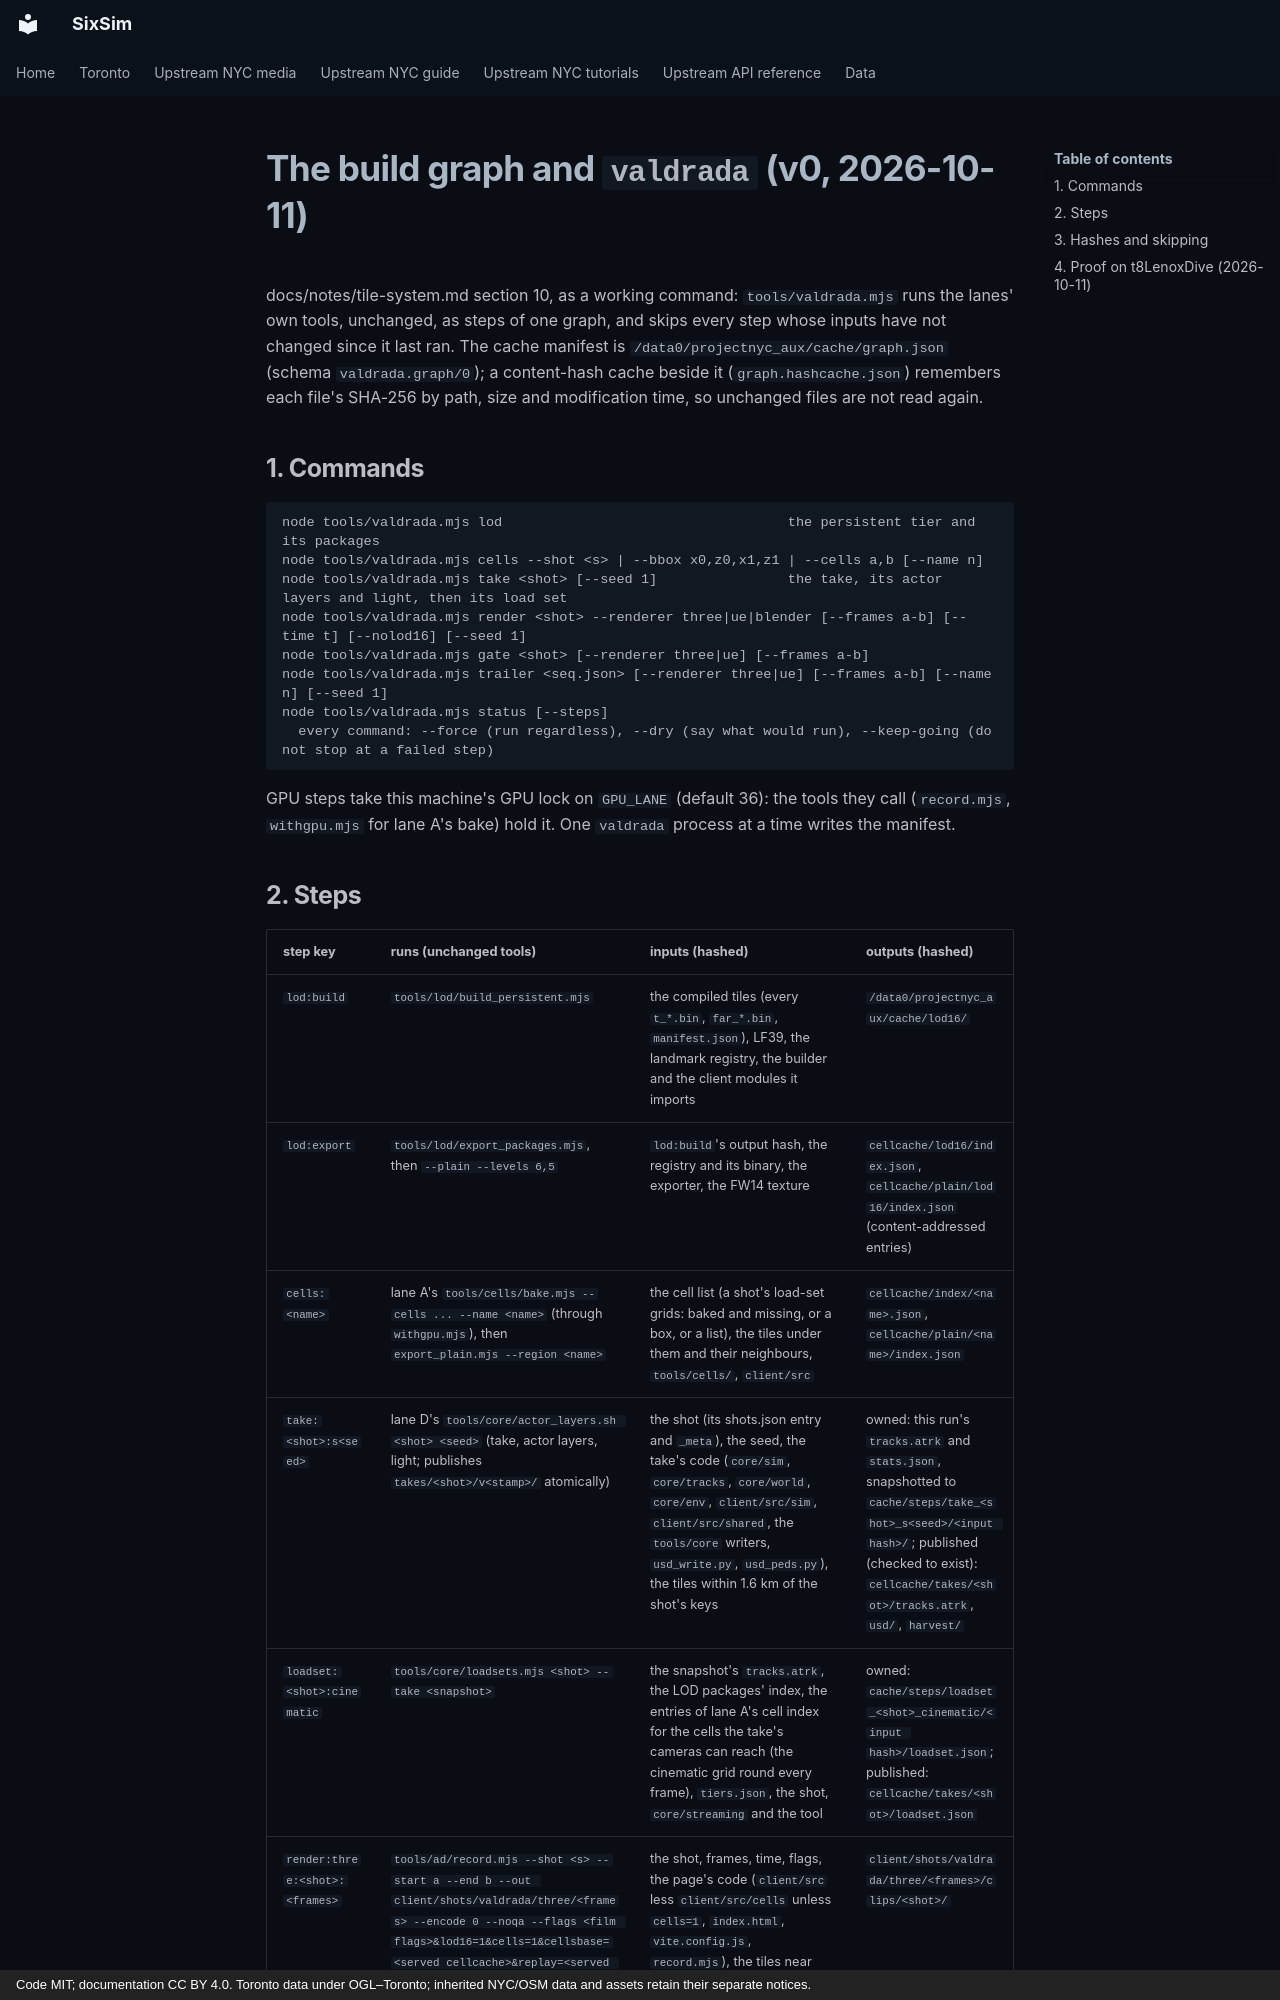

repository: calenirwin/sixsim · page: specs/build-graph/index.html · generator: mkdocs · copyright: Code MIT; documentation CC BY 4.0. Toronto data under OGL–Toronto; inherited NYC/OSM data and assets retain their separate notices.

# The build graph and `valdrada` (v0, 2026-10-11)

docs/notes/tile-system.md section 10, as a working command: `tools/valdrada.mjs` runs the lanes' own tools, unchanged,
as steps of one graph, and skips every step whose inputs have not changed since it last ran. The cache manifest is
`/data0/projectnyc_aux/cache/graph.json` (schema `valdrada.graph/0`); a content-hash cache beside it
(`graph.hashcache.json`) remembers each file's SHA-256 by path, size and modification time, so unchanged files are not
read again.

## 1. Commands

```
node tools/valdrada.mjs lod                                   the persistent tier and its packages
node tools/valdrada.mjs cells --shot <s> | --bbox x0,z0,x1,z1 | --cells a,b [--name n]
node tools/valdrada.mjs take <shot> [--seed 1]                the take, its actor layers and light, then its load set
node tools/valdrada.mjs render <shot> --renderer three|ue|blender [--frames a-b] [--time t] [--nolod16] [--seed 1]
node tools/valdrada.mjs gate <shot> [--renderer three|ue] [--frames a-b]
node tools/valdrada.mjs trailer <seq.json> [--renderer three|ue] [--frames a-b] [--name n] [--seed 1]
node tools/valdrada.mjs status [--steps]
  every command: --force (run regardless), --dry (say what would run), --keep-going (do not stop at a failed step)
```

GPU steps take this machine's GPU lock on `GPU_LANE` (default 36): the tools they call (`record.mjs`, `withgpu.mjs` for
lane A's bake) hold it. One `valdrada` process at a time writes the manifest.
